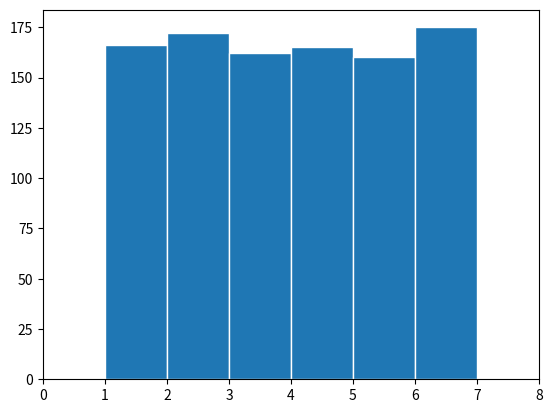
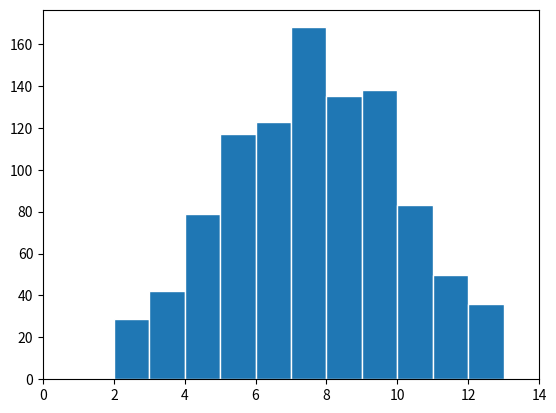
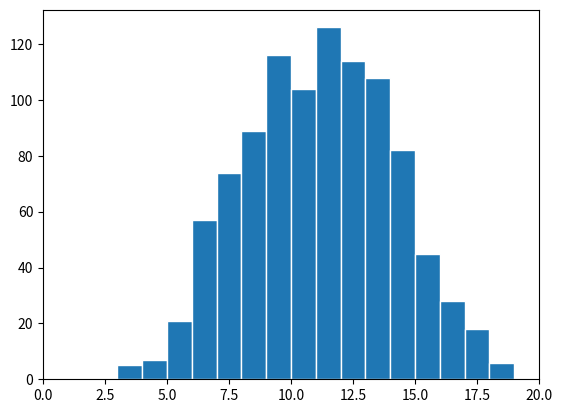
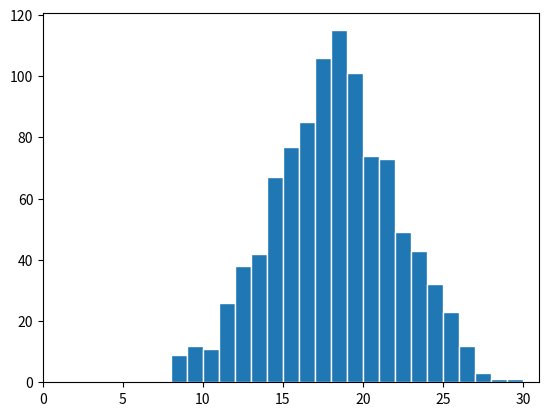
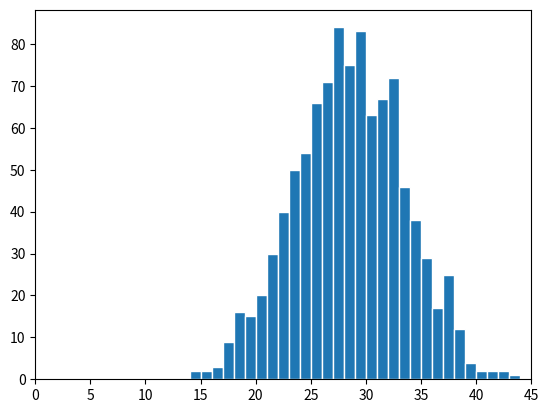
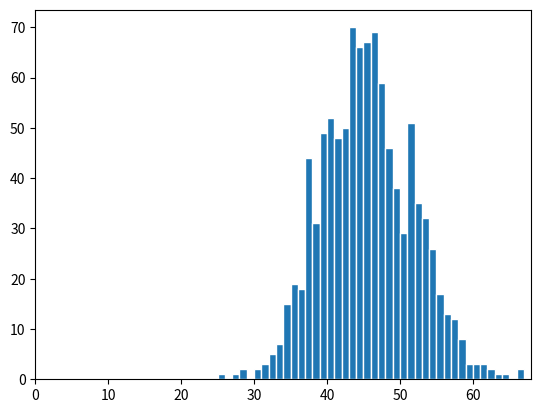
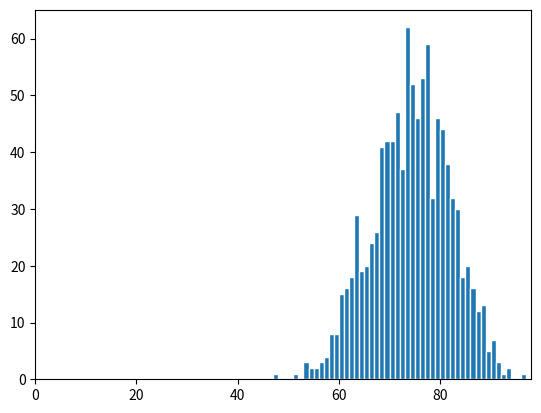
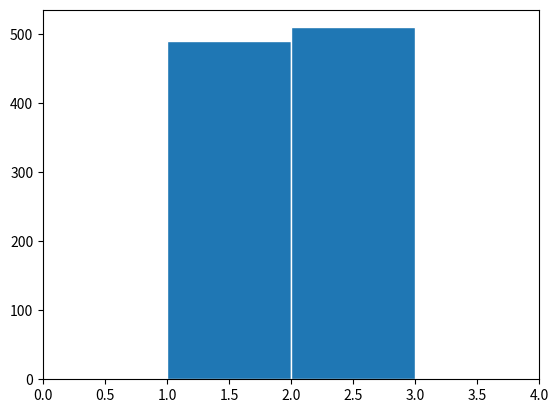
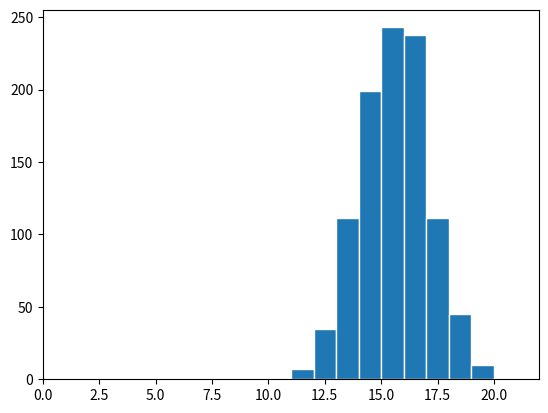
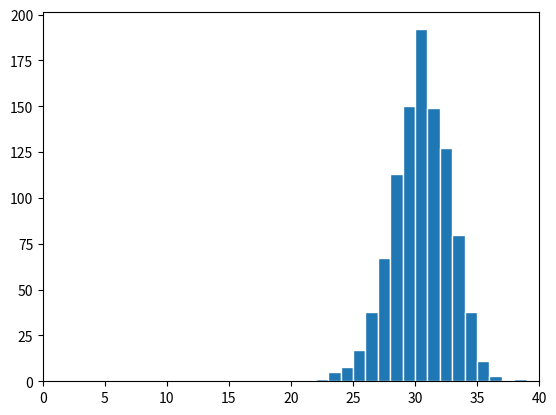
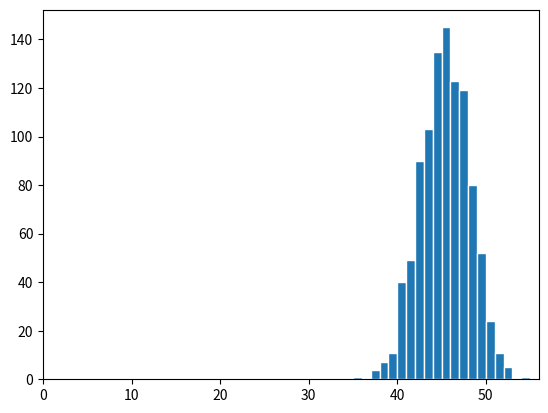
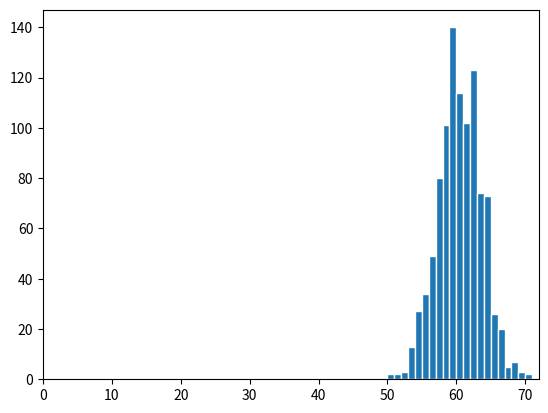
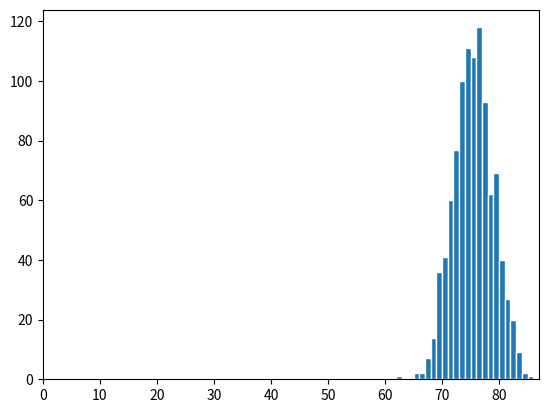
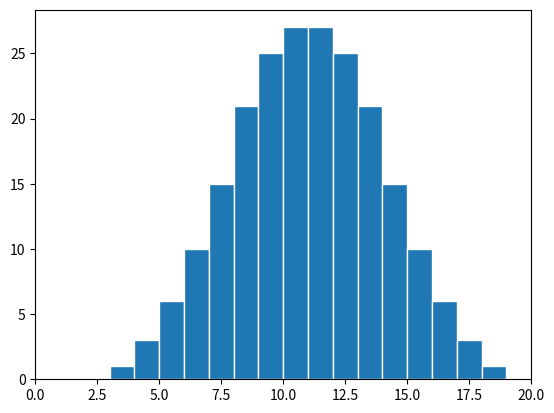

Write the Python code that produced these figures, in order.
import matplotlib.pyplot as plt
import numpy as np
import random

def roll_die(d):
    # Rolls a single die with 'd' sides and return the value.
    if d > 100:
        return -1
    else:
        return random.randint(1, d)

def roll(n, d):
    #Roll 'n' dice with 'd' sides and return their sum.
    sum = 0
    for _ in range(n):
        sum = sum + roll_die(d)
    return sum

def roll_distribution(n, d, s=1000):
    """
    Roll 'n' dice with 'd' sides and return the sums of 's' samples.
         n dice:  50    sides: 2   samples: 1000
        [69, 75, 69, 79, 77, 74, 67, 76, 77, 73, 76, 73, 73, 78,  ...
    """
    # print("n dice: ", n, "   sides:", d, "  samples:", s)
    l = []
    for _ in range(s):
        l.append(roll(n,d))
    return np.array(l, dtype='i')

def plot_hist(rolls):
    """
    # print(rolls)
    #    [69, 75, 69, 79, 77, 74, 67, 76, 77, 73, 76, 73, 73, 78,  ...
    """
    min_val = np.min(rolls)
    max_val = np.max(rolls)
    bin = np.arange(start=min_val - 1 , stop=max_val + 2, step=1, dtype='i')
    # Include x=0 to illustrate how the mean changes. 
    plt.xlim([0, max_val+2])
    plt.hist(rolls, bins=bin, edgecolor='white')
    plt.show()
    plt.cla()

def theoretical_distribution():
    a = np.zeros((6,6,6))
    for i in range(0,6):
        for j in range(0,6):
            for k in range(0,6):
                a[i][j][k]=3+i+j+k
    return np.reshape(a, (1,-1))


if __name__ == '__main__':
    random.seed(42)
    plot_hist(roll_distribution(1, 6))
    plot_hist(roll_distribution(2, 6))
    plot_hist(roll_distribution(3, 6))
    plot_hist(roll_distribution(5, 6))
    plot_hist(roll_distribution(8, 6))
    plot_hist(roll_distribution(13, 6))
    plot_hist(roll_distribution(21, 6))


    plot_hist(roll_distribution(1, 2))
    plot_hist(roll_distribution(10, 2))
    plot_hist(roll_distribution(20, 2))
    plot_hist(roll_distribution(30, 2))
    plot_hist(roll_distribution(40, 2))
    plot_hist(roll_distribution(50, 2))
    a  = theoretical_distribution()
    print(plot_hist(a[0]))
    print(a)
